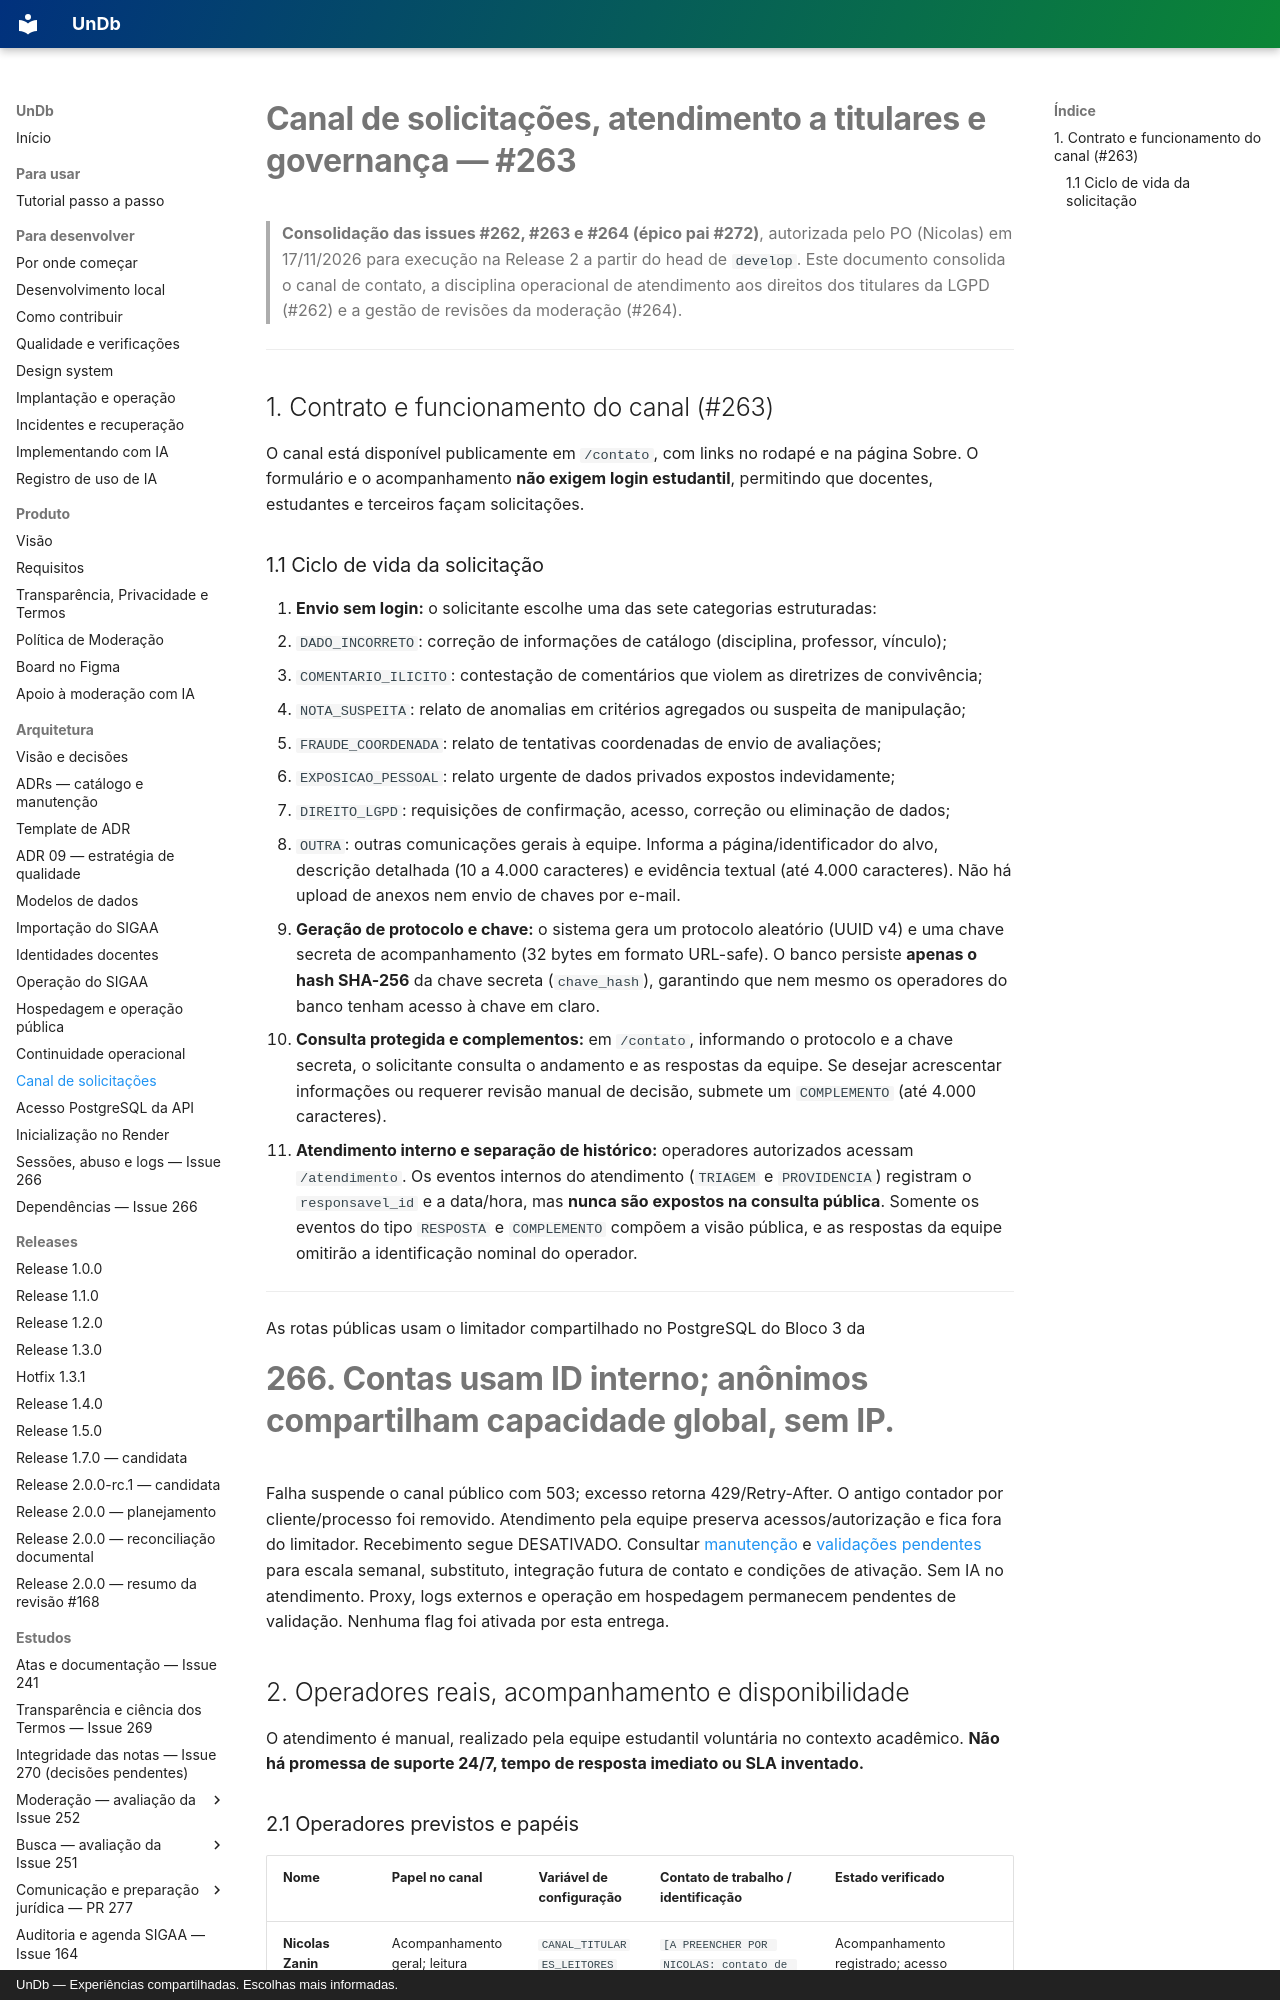

repository: unb-mds/2026-02-UnDb · page: canal-titulares/index.html · generator: mkdocs · copyright: UnDb — Experiências compartilhadas. Escolhas mais informadas.

# Canal de solicitações, atendimento a titulares e governança — #263

> **Consolidação das issues #262, #263 e #264 (épico pai #272)**, autorizada pelo PO
> (Nicolas) em 17/11/2026 para execução na Release 2 a partir do head de `develop`.
> Este documento consolida o canal de contato, a disciplina operacional de atendimento aos
> direitos dos titulares da LGPD (#262) e a gestão de revisões da moderação (#264).

---

## 1. Contrato e funcionamento do canal (#263)

O canal está disponível publicamente em `/contato`, com links no rodapé e na página Sobre.
O formulário e o acompanhamento **não exigem login estudantil**, permitindo que docentes,
estudantes e terceiros façam solicitações.

### 1.1 Ciclo de vida da solicitação
1. **Envio sem login:** o solicitante escolhe uma das sete categorias estruturadas:
   - `DADO_INCORRETO`: correção de informações de catálogo (disciplina, professor, vínculo);
   - `COMENTARIO_ILICITO`: contestação de comentários que violem as diretrizes de convivência;
   - `NOTA_SUSPEITA`: relato de anomalias em critérios agregados ou suspeita de manipulação;
   - `FRAUDE_COORDENADA`: relato de tentativas coordenadas de envio de avaliações;
   - `EXPOSICAO_PESSOAL`: relato urgente de dados privados expostos indevidamente;
   - `DIREITO_LGPD`: requisições de confirmação, acesso, correção ou eliminação de dados;
   - `OUTRA`: outras comunicações gerais à equipe.
   Informa a página/identificador do alvo, descrição detalhada (10 a 4.000 caracteres) e evidência textual (até 4.000 caracteres). Não há upload de anexos nem envio de chaves por e-mail.
2. **Geração de protocolo e chave:** o sistema gera um protocolo aleatório (UUID v4) e uma chave secreta de acompanhamento (32 bytes em formato URL-safe). O banco persiste **apenas o hash SHA-256** da chave secreta (`chave_hash`), garantindo que nem mesmo os operadores do banco tenham acesso à chave em claro.
3. **Consulta protegida e complementos:** em `/contato`, informando o protocolo e a chave secreta, o solicitante consulta o andamento e as respostas da equipe. Se desejar acrescentar informações ou requerer revisão manual de decisão, submete um `COMPLEMENTO` (até 4.000 caracteres).
4. **Atendimento interno e separação de histórico:** operadores autorizados acessam `/atendimento`. Os eventos internos do atendimento (`TRIAGEM` e `PROVIDENCIA`) registram o `responsavel_id` e a data/hora, mas **nunca são expostos na consulta pública**. Somente os eventos do tipo `RESPOSTA` e `COMPLEMENTO` compõem a visão pública, e as respostas da equipe omitirão a identificação nominal do operador.

---

As rotas públicas usam o limitador compartilhado no PostgreSQL do Bloco 3 da
#266. Contas usam ID interno; anônimos compartilham capacidade global, sem IP.
Falha suspende o canal público com 503; excesso retorna 429/Retry-After. O antigo
contador por cliente/processo foi removido. Atendimento pela equipe preserva
acessos/autorização e fica fora do limitador. Recebimento segue DESATIVADO.
Consultar [manutenção](operacao/manutencao.md) e
[validações pendentes](seguranca/validacoes-pendentes-266.md) para escala semanal,
substituto, integração futura de contato e condições de ativação. Sem IA no
atendimento. Proxy, logs externos e operação em hospedagem permanecem pendentes
de validação. Nenhuma flag foi ativada por esta entrega.
## 2. Operadores reais, acompanhamento e disponibilidade

O atendimento é manual, realizado pela equipe estudantil voluntária no contexto acadêmico.
**Não há promessa de suporte 24/7, tempo de resposta imediato ou SLA inventado.**
